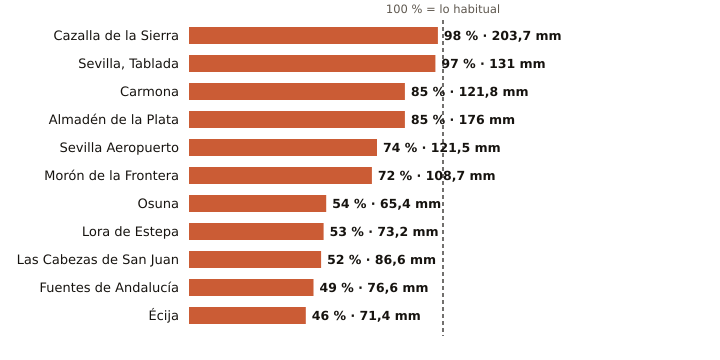

The data file committed next to this chart (first rows):
estacion, provincia, indicativo, mm_otono, referencia_mm, pct, periodo_referencia, hasta, hora
Cazalla de la Sierra, Sevilla, 5704B, 203.7, 208.2, 98, 1998-2025, 2026-11-23, 6
Sevilla, Tablada, Sevilla, 5790Y, 131.0, 135.5, 97, 2009-2025, 2026-11-23, 6
Carmona, Sevilla, 5702X, 121.8, 143.0, 85, 2008-2025, 2026-11-23, 5
Almadén de la Plata, Sevilla, 5733X, 176.0, 207.2, 85, 2006-2025, 2026-11-23, 5
Sevilla Aeropuerto, Sevilla, 5783, 121.5, 163.4, 74, 1991-2020, 2026-11-23, 6
Morón de la Frontera, Sevilla, 5796, 108.7, 151.7, 72, 1991-2020, 2026-11-23, 6
Osuna, Sevilla, 5998X, 65.4, 121.8, 54, 2009-2025, 2026-11-23, 5
Lora de Estepa, Sevilla, 5612X, 73.2, 137.0, 53, 2005-2025, 2026-11-23, 5
Las Cabezas de San Juan, Sevilla, 5891X, 86.6, 165.3, 52, 2005-2025, 2026-11-23, 5
Fuentes de Andalucía, Sevilla, 5656, 76.6, 155.7, 49, 2009-2025, 2026-11-23, 5
Écija, Sevilla, 5641X, 71.4, 153.7, 46, 2001-2025, 2026-11-23, 6
